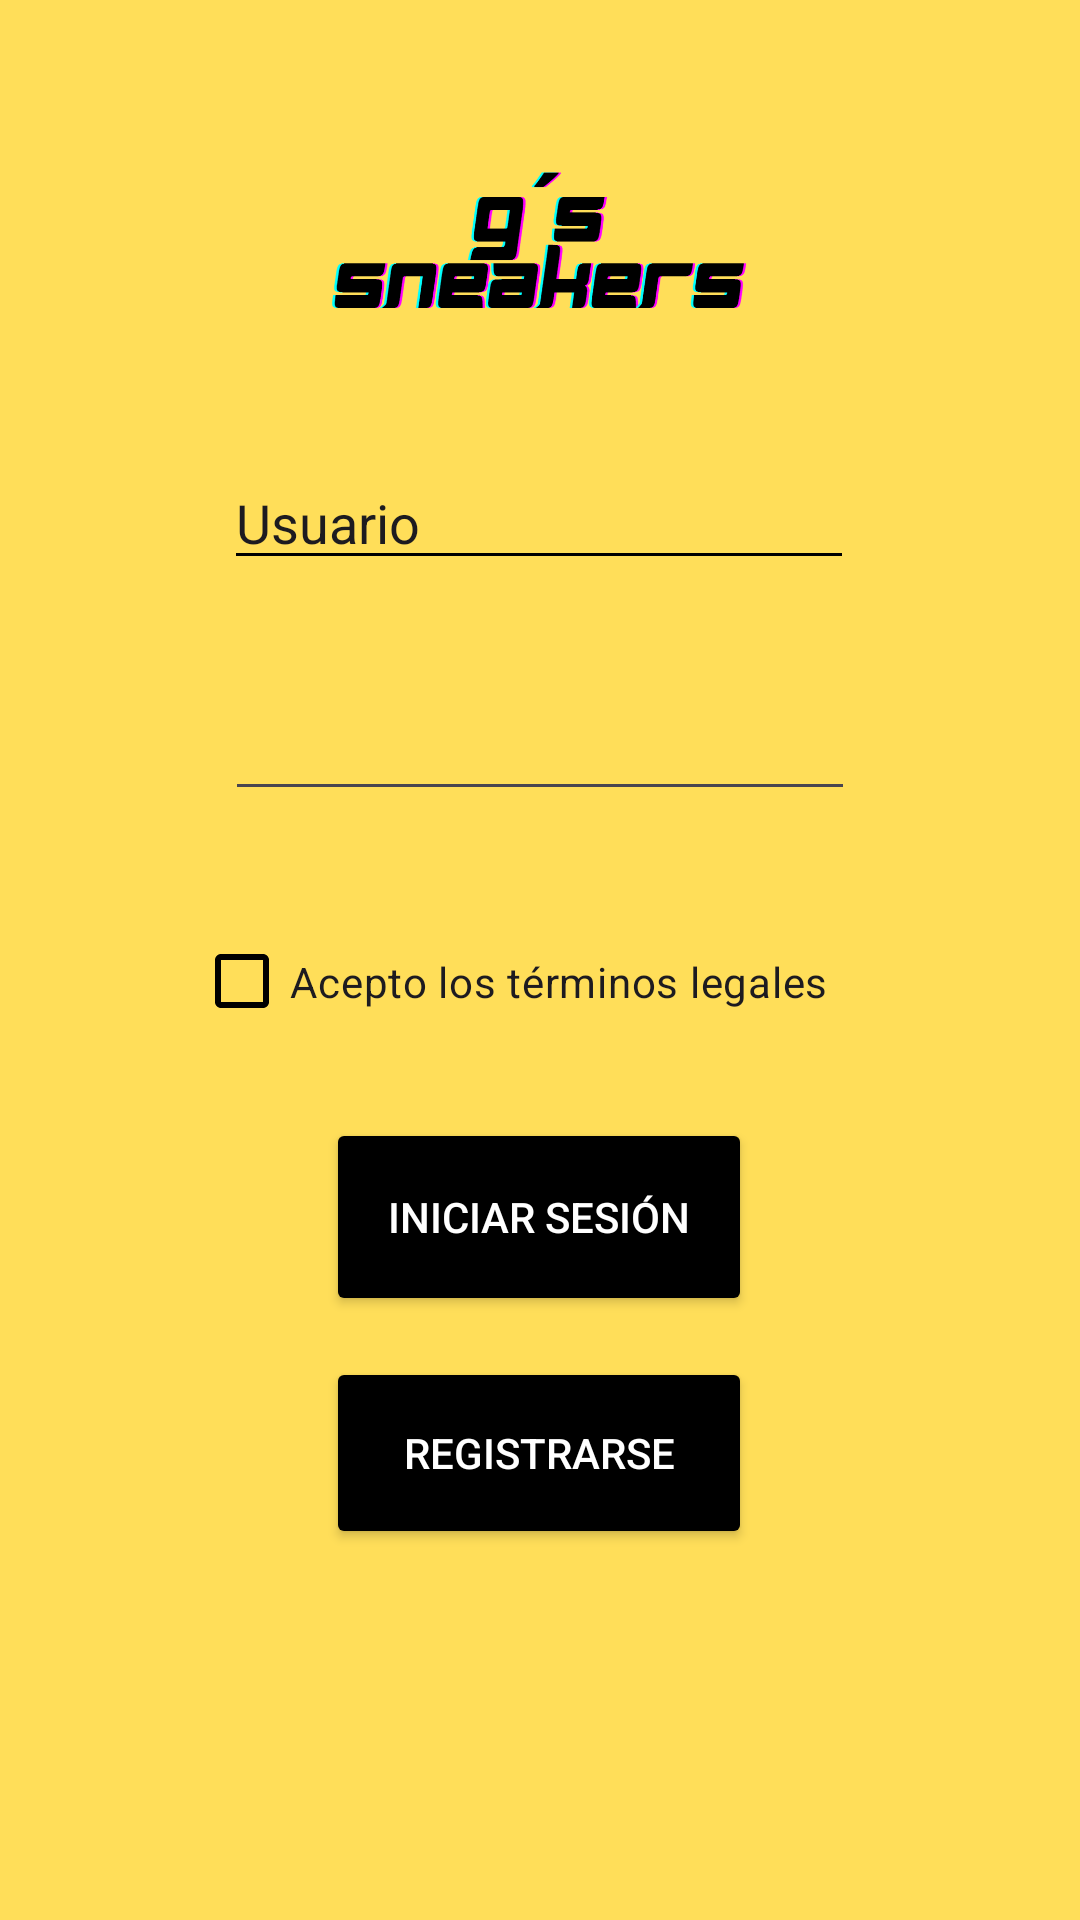

Here is an Android app screen rendered from its layout file. Give the layout XML and the strings, colors and styles it references.
<!-- AndroidManifest.xml: application theme Theme.GsSneakers -->
<!-- res/layout/activity_login.xml -->
<?xml version="1.0" encoding="utf-8"?>
<androidx.constraintlayout.widget.ConstraintLayout xmlns:android="http://schemas.android.com/apk/res/android"
    xmlns:app="http://schemas.android.com/apk/res-auto"
    xmlns:tools="http://schemas.android.com/tools"
    android:id="@+id/main"
    android:layout_width="match_parent"
    android:layout_height="match_parent"
    android:background="@color/yellow"
    tools:context=".Login">

    <CheckBox
        android:id="@+id/terminosLegalesLogin"
        android:layout_width="230dp"
        android:layout_height="49dp"
        android:layout_marginBottom="4dp"
        android:text="Acepto los términos legales"
        app:buttonTint="@color/black"
        app:layout_constraintBottom_toTopOf="@+id/guideline13"
        app:layout_constraintEnd_toEndOf="parent"
        app:layout_constraintHorizontal_bias="0.497"
        app:layout_constraintStart_toStartOf="parent"
        app:layout_constraintTop_toTopOf="@+id/guideline11"
        app:layout_constraintVertical_bias="0.761" />

    <androidx.constraintlayout.widget.Guideline
        android:id="@+id/guideline5"
        android:layout_width="wrap_content"
        android:layout_height="wrap_content"
        android:orientation="horizontal"
        app:layout_constraintGuide_percent="0.05608755" />

    <androidx.constraintlayout.widget.Guideline
        android:id="@+id/guideline6"
        android:layout_width="wrap_content"
        android:layout_height="wrap_content"
        android:orientation="horizontal"
        app:layout_constraintGuide_percent="0.2" />

    <ImageView
        android:id="@+id/logoLogin"
        android:layout_width="144dp"
        android:layout_height="86dp"
        app:layout_constraintBottom_toTopOf="@+id/guideline6"
        app:layout_constraintEnd_toEndOf="parent"
        app:layout_constraintHorizontal_bias="0.498"
        app:layout_constraintStart_toStartOf="parent"
        app:layout_constraintTop_toTopOf="@+id/guideline5"
        app:layout_constraintVertical_bias="0.578"
        app:srcCompat="@drawable/logo" />

    <androidx.constraintlayout.widget.Guideline
        android:id="@+id/guideline7"
        android:layout_width="wrap_content"
        android:layout_height="wrap_content"
        android:orientation="horizontal"
        app:layout_constraintGuide_percent="0.22" />

    <androidx.constraintlayout.widget.Guideline
        android:id="@+id/guideline8"
        android:layout_width="wrap_content"
        android:layout_height="wrap_content"
        android:orientation="horizontal"
        app:layout_constraintGuide_percent="0.32" />

    <EditText
        android:id="@+id/usuarioLogin"
        android:layout_width="wrap_content"
        android:layout_height="wrap_content"
        android:ems="10"
        android:inputType="textEmailAddress"
        android:backgroundTint="@color/black"
        android:text="Usuario"
        app:layout_constraintBottom_toTopOf="@+id/guideline8"
        app:layout_constraintEnd_toEndOf="parent"
        app:layout_constraintHorizontal_bias="0.497"
        app:layout_constraintStart_toStartOf="parent"
        app:layout_constraintTop_toTopOf="@+id/guideline7"
        app:layout_constraintVertical_bias="0.494" />

    <androidx.constraintlayout.widget.Guideline
        android:id="@+id/guideline9"
        android:layout_width="wrap_content"
        android:layout_height="wrap_content"
        android:orientation="horizontal"
        app:layout_constraintGuide_percent="0.34" />

    <androidx.constraintlayout.widget.Guideline
        android:id="@+id/guideline10"
        android:layout_width="wrap_content"
        android:layout_height="wrap_content"
        android:orientation="horizontal"
        app:layout_constraintGuide_percent="0.44" />

    <EditText
        android:id="@+id/contrasenaLogin"
        android:layout_width="wrap_content"
        android:layout_height="wrap_content"
        android:ems="10"
        android:inputType="textPassword"
        app:layout_constraintBottom_toTopOf="@+id/guideline10"
        app:layout_constraintEnd_toEndOf="parent"
        app:layout_constraintStart_toStartOf="parent"
        app:layout_constraintTop_toTopOf="@+id/guideline9" />

    <androidx.constraintlayout.widget.Guideline
        android:id="@+id/guideline11"
        android:layout_width="wrap_content"
        android:layout_height="wrap_content"
        android:orientation="horizontal"
        app:layout_constraintGuide_percent="0.46" />

    <androidx.constraintlayout.widget.Guideline
        android:id="@+id/guideline13"
        android:layout_width="wrap_content"
        android:layout_height="wrap_content"
        android:orientation="horizontal"
        app:layout_constraintGuide_percent="0.56" />

    <androidx.constraintlayout.widget.Guideline
        android:id="@+id/guideline14"
        android:layout_width="wrap_content"
        android:layout_height="wrap_content"
        android:orientation="horizontal"
        app:layout_constraintGuide_percent="0.59" />

    <androidx.constraintlayout.widget.Guideline
        android:id="@+id/guideline15"
        android:layout_width="wrap_content"
        android:layout_height="wrap_content"
        android:orientation="horizontal"
        app:layout_constraintGuide_percent="0.6853625" />

    <Button
        android:id="@+id/iniciarSesionLogin"
        android:layout_width="142dp"
        android:layout_height="66dp"
        android:layout_marginTop="12dp"
        android:backgroundTint="@color/black"
        android:text="Iniciar sesión"
        android:textColor="@color/white"
        app:layout_constraintBottom_toTopOf="@+id/guideline15"
        app:layout_constraintEnd_toEndOf="parent"
        app:layout_constraintHorizontal_bias="0.498"
        app:layout_constraintStart_toStartOf="parent"
        app:layout_constraintTop_toTopOf="@+id/guideline14"
        app:layout_constraintVertical_bias="1.0" />

    <androidx.constraintlayout.widget.Guideline
        android:id="@+id/guideline16"
        android:layout_width="wrap_content"
        android:layout_height="wrap_content"
        android:orientation="horizontal"
        app:layout_constraintGuide_percent="0.7" />

    <androidx.constraintlayout.widget.Guideline
        android:id="@+id/guideline17"
        android:layout_width="wrap_content"
        android:layout_height="wrap_content"
        android:orientation="horizontal"
        app:layout_constraintGuide_percent="0.8071135" />

    <Button
        android:id="@+id/registrarseLogin"
        android:layout_width="142dp"
        android:layout_height="64dp"
        android:backgroundTint="@color/black"
        android:text="Registrarse"
        android:textColor="@color/white"
        app:layout_constraintBottom_toTopOf="@+id/guideline17"
        app:layout_constraintEnd_toEndOf="parent"
        app:layout_constraintHorizontal_bias="0.498"
        app:layout_constraintStart_toStartOf="parent"
        app:layout_constraintTop_toTopOf="@+id/guideline16"
        app:layout_constraintVertical_bias="0.928" />

</androidx.constraintlayout.widget.ConstraintLayout>
<!-- resources referenced by this layout -->
<resources>
  <color name="black">#FF000000</color>
  <color name="white">#FFFFFFFF</color>
  <color name="yellow">#ffde59</color>
  <!-- drawable logo: png bitmap (drawable, 16435 bytes) -->
  <style name="Theme.GsSneakers" parent="Base.Theme.GsSneakers" />
  <style name="Base.Theme.GsSneakers" parent="Theme.Material3.DayNight.NoActionBar">
          
          
      </style>
</resources>
